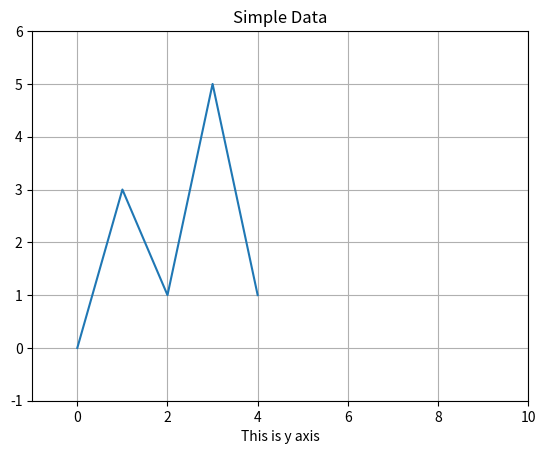

Write Python code to recreate this figure.
import matplotlib.pyplot as plt

def main():
    x_coords = [0,1,2,3,4]
    y_coords = [0,3,1,5,1]

    plt.plot(x_coords,y_coords)

    plt.title('Simple Data')

    plt.xlabel('This is x axis')
    plt.xlabel('This is y axis')

    plt.xlim(xmin=-1, xmax=10)
    plt.ylim(ymin=-1, ymax=6)

    plt.grid(True)

    plt.show()
main()